The GitHub repository JohnnyAriPra/DL_Proyecto_AricaJohnny_Clasificacion contains a labelled image folder "roboflow_splits" with 6 categories: cardboard, glass, metal, paper, plastic, trash. Examples follow, each with its label.

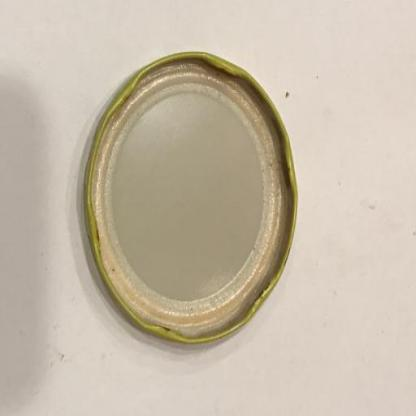
Label: metal

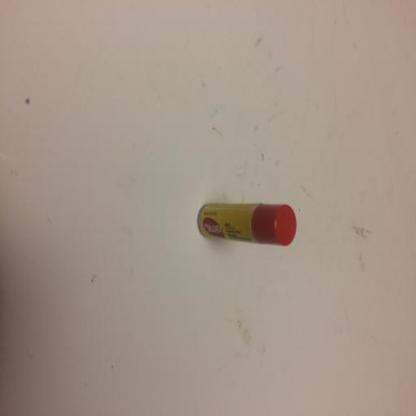
Label: trash

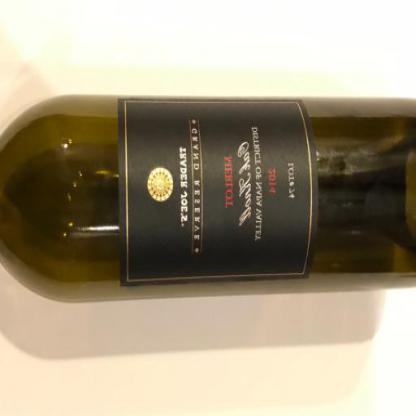
Label: glass

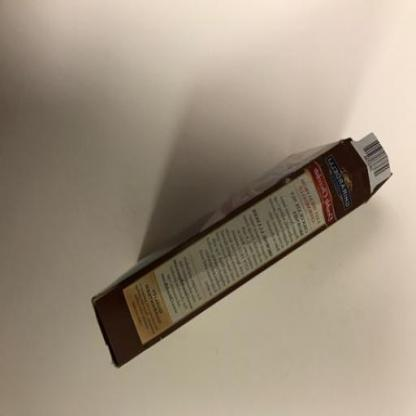
Label: paper

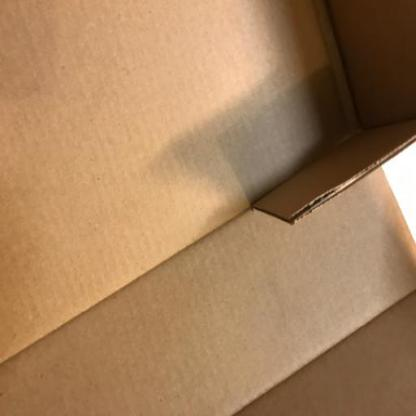
Label: cardboard

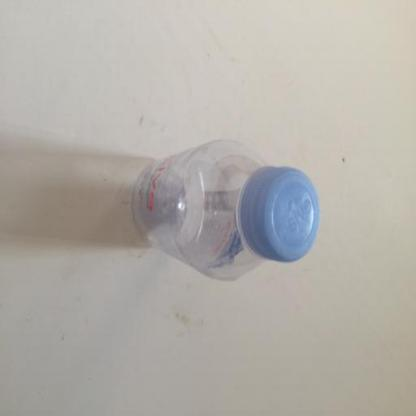
Label: plastic
